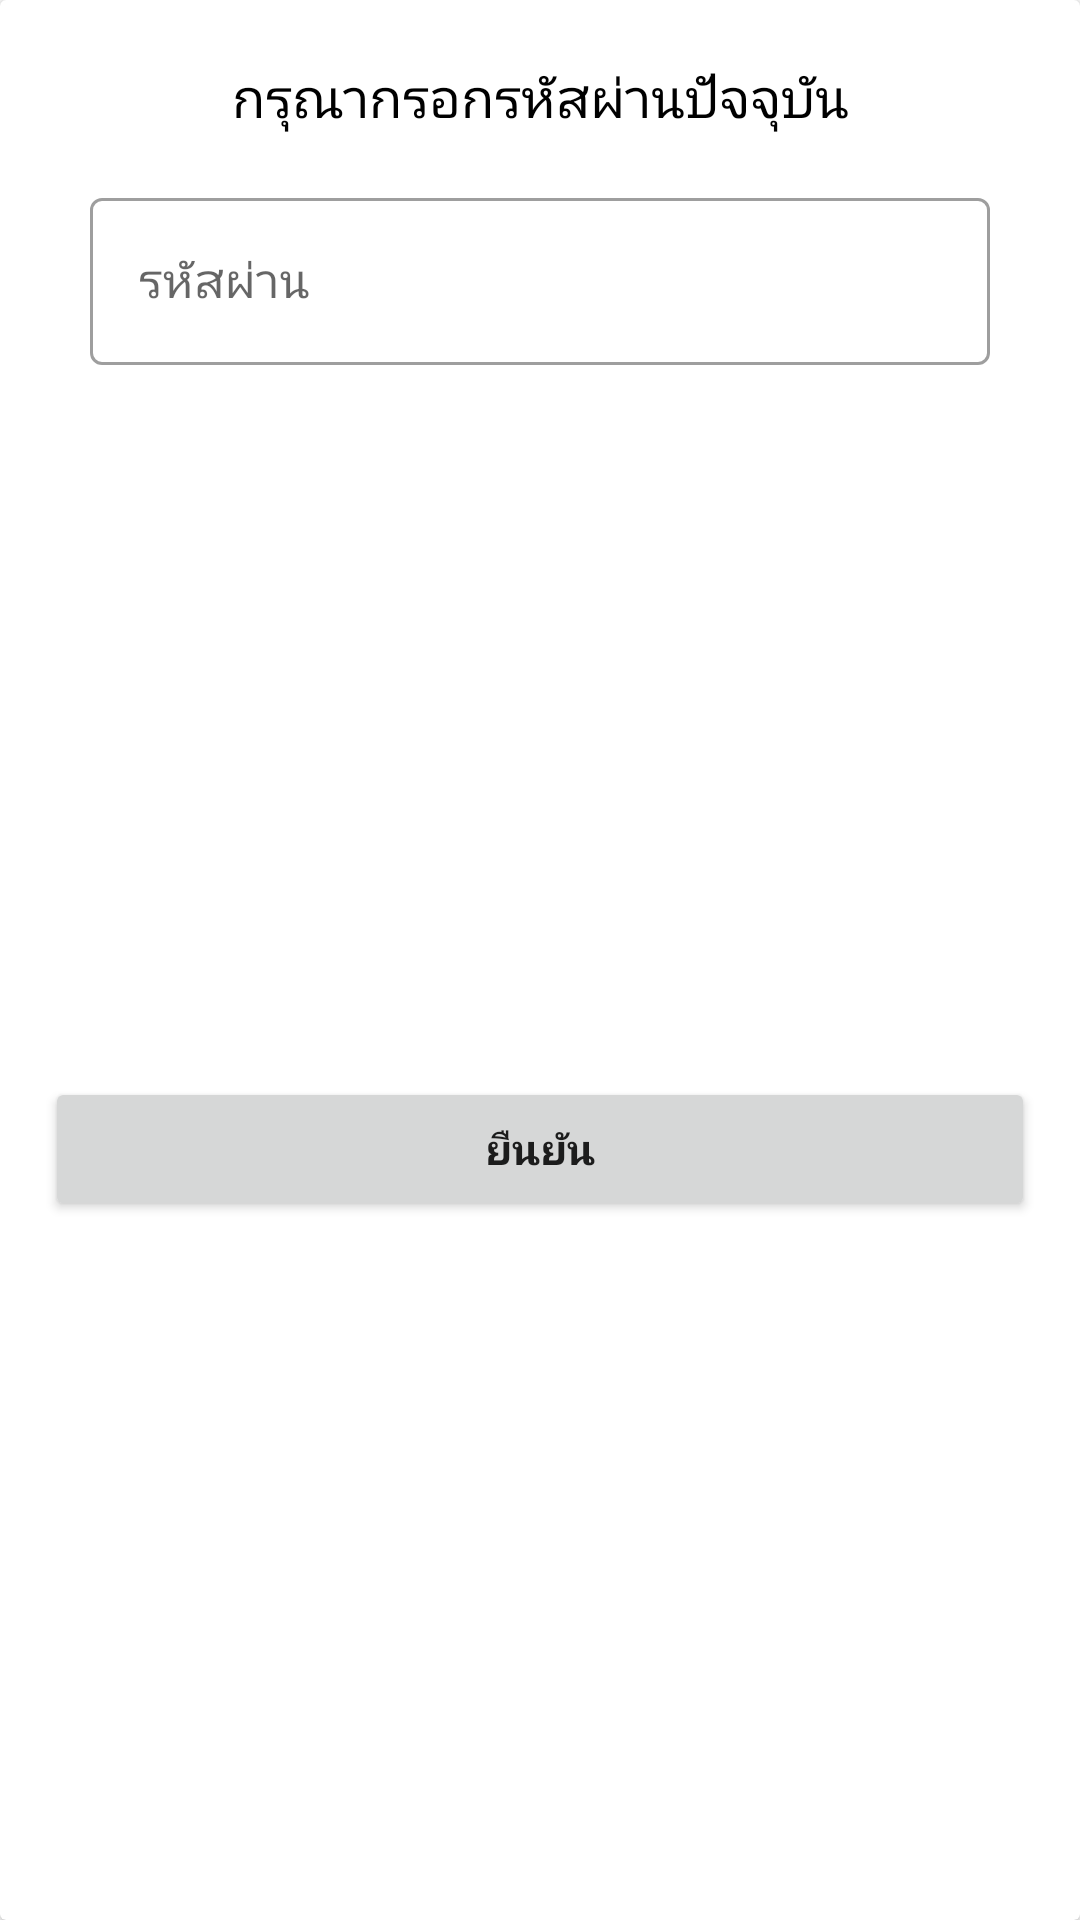

Produce the Android XML layout that renders to this screen, including the resource entries it uses.
<!-- AndroidManifest.xml: application theme Theme.Tnscpe -->
<!-- res/layout/re_auth_dialog.xml -->
<?xml version="1.0" encoding="utf-8"?>
<androidx.constraintlayout.widget.ConstraintLayout xmlns:android="http://schemas.android.com/apk/res/android"
    xmlns:app="http://schemas.android.com/apk/res-auto"
    xmlns:tools="http://schemas.android.com/tools"
    android:layout_width="350dp"
    android:layout_height="wrap_content"
    android:layout_gravity="center">

    <androidx.cardview.widget.CardView
        android:layout_width="match_parent"
        android:layout_height="match_parent"
        app:layout_constraintStart_toStartOf="parent"
        app:layout_constraintTop_toTopOf="parent">

        <androidx.constraintlayout.widget.ConstraintLayout
            android:layout_width="match_parent"
            android:layout_height="match_parent">

            <Button
                android:id="@+id/button_re_auth"
                android:layout_width="330dp"
                android:layout_height="wrap_content"
                android:layout_marginStart="8dp"
                android:layout_marginEnd="8dp"
                android:layout_marginBottom="16dp"
                android:fontFamily="sans-serif"
                android:text="@string/confirm"
                android:textStyle="bold"
                app:layout_constraintBottom_toBottomOf="parent"
                app:layout_constraintEnd_toEndOf="parent"
                app:layout_constraintStart_toStartOf="parent"
                app:layout_constraintTop_toBottomOf="@+id/re_authen_password_layout" />

            <ImageView
                android:id="@+id/image_re_auth_cancel"
                android:layout_width="wrap_content"
                android:layout_height="wrap_content"
                android:layout_marginTop="4dp"
                app:layout_constraintEnd_toEndOf="parent"
                app:layout_constraintTop_toTopOf="parent"
                app:srcCompat="@drawable/ic_baseline_close_24" />

            <TextView
                android:id="@+id/textView4"
                android:layout_width="match_parent"
                android:layout_height="wrap_content"
                android:layout_marginStart="8dp"
                android:layout_marginTop="16dp"
                android:layout_marginEnd="8dp"
                android:fontFamily="sans-serif"
                android:text="@string/re_authen"
                android:textAlignment="center"
                android:textColor="@color/black"
                android:textSize="18dp"
                app:layout_constraintEnd_toEndOf="parent"
                app:layout_constraintStart_toStartOf="parent"
                app:layout_constraintTop_toBottomOf="@+id/image_re_auth_cancel" />

            <com.google.android.material.textfield.TextInputLayout
                android:id="@+id/re_authen_password_layout"
                style="@style/Widget.MaterialComponents.TextInputLayout.OutlinedBox"
                android:layout_width="300dp"
                android:layout_height="wrap_content"
                android:layout_marginTop="16dp"
                android:hint="@string/sign_up_password"
                app:errorEnabled="true"
                app:layout_constraintEnd_toEndOf="parent"
                app:layout_constraintStart_toStartOf="parent"
                app:layout_constraintTop_toBottomOf="@+id/textView4">

                <com.google.android.material.textfield.TextInputEditText
                    android:id="@+id/re_authen_password"
                    android:layout_width="match_parent"
                    android:layout_height="wrap_content"
                    android:inputType="textPassword"
                    android:singleLine="true" />
            </com.google.android.material.textfield.TextInputLayout>

        </androidx.constraintlayout.widget.ConstraintLayout>

    </androidx.cardview.widget.CardView>

</androidx.constraintlayout.widget.ConstraintLayout>
<!-- resources referenced by this layout -->
<resources>
  <string name="confirm">ยืนยัน</string>
  <string name="re_authen">กรุณากรอกรหัสผ่านปัจจุบัน</string>
  <string name="sign_up_password">รหัสผ่าน</string>
  <style name="Theme.Tnscpe" parent="Theme.MaterialComponents.DayNight.DarkActionBar">
          
          <item name="colorPrimary">@color/purple_500</item>
          <item name="colorPrimaryVariant">@color/purple_700</item>
          <item name="colorOnPrimary">@color/white</item>
          
          <item name="colorSecondary">@color/teal_200</item>
          <item name="colorSecondaryVariant">@color/teal_700</item>
          <item name="colorOnSecondary">@color/black</item>
          
          <item name="android:statusBarColor" tools:targetApi="l">?attr/colorPrimaryVariant</item>
          
      </style>
  <!-- not gathered from this repository: default colours our renderer supplied (Android Studio template values) -->
  <color name="purple_500">#FF6200EE</color>
  <color name="purple_700">#FF3700B3</color>
  <color name="teal_200">#FF03DAC5</color>
  <color name="teal_700">#FF018786</color>
  <color name="black">#FF000000</color>
  <color name="white">#FFFFFFFF</color>
</resources>
